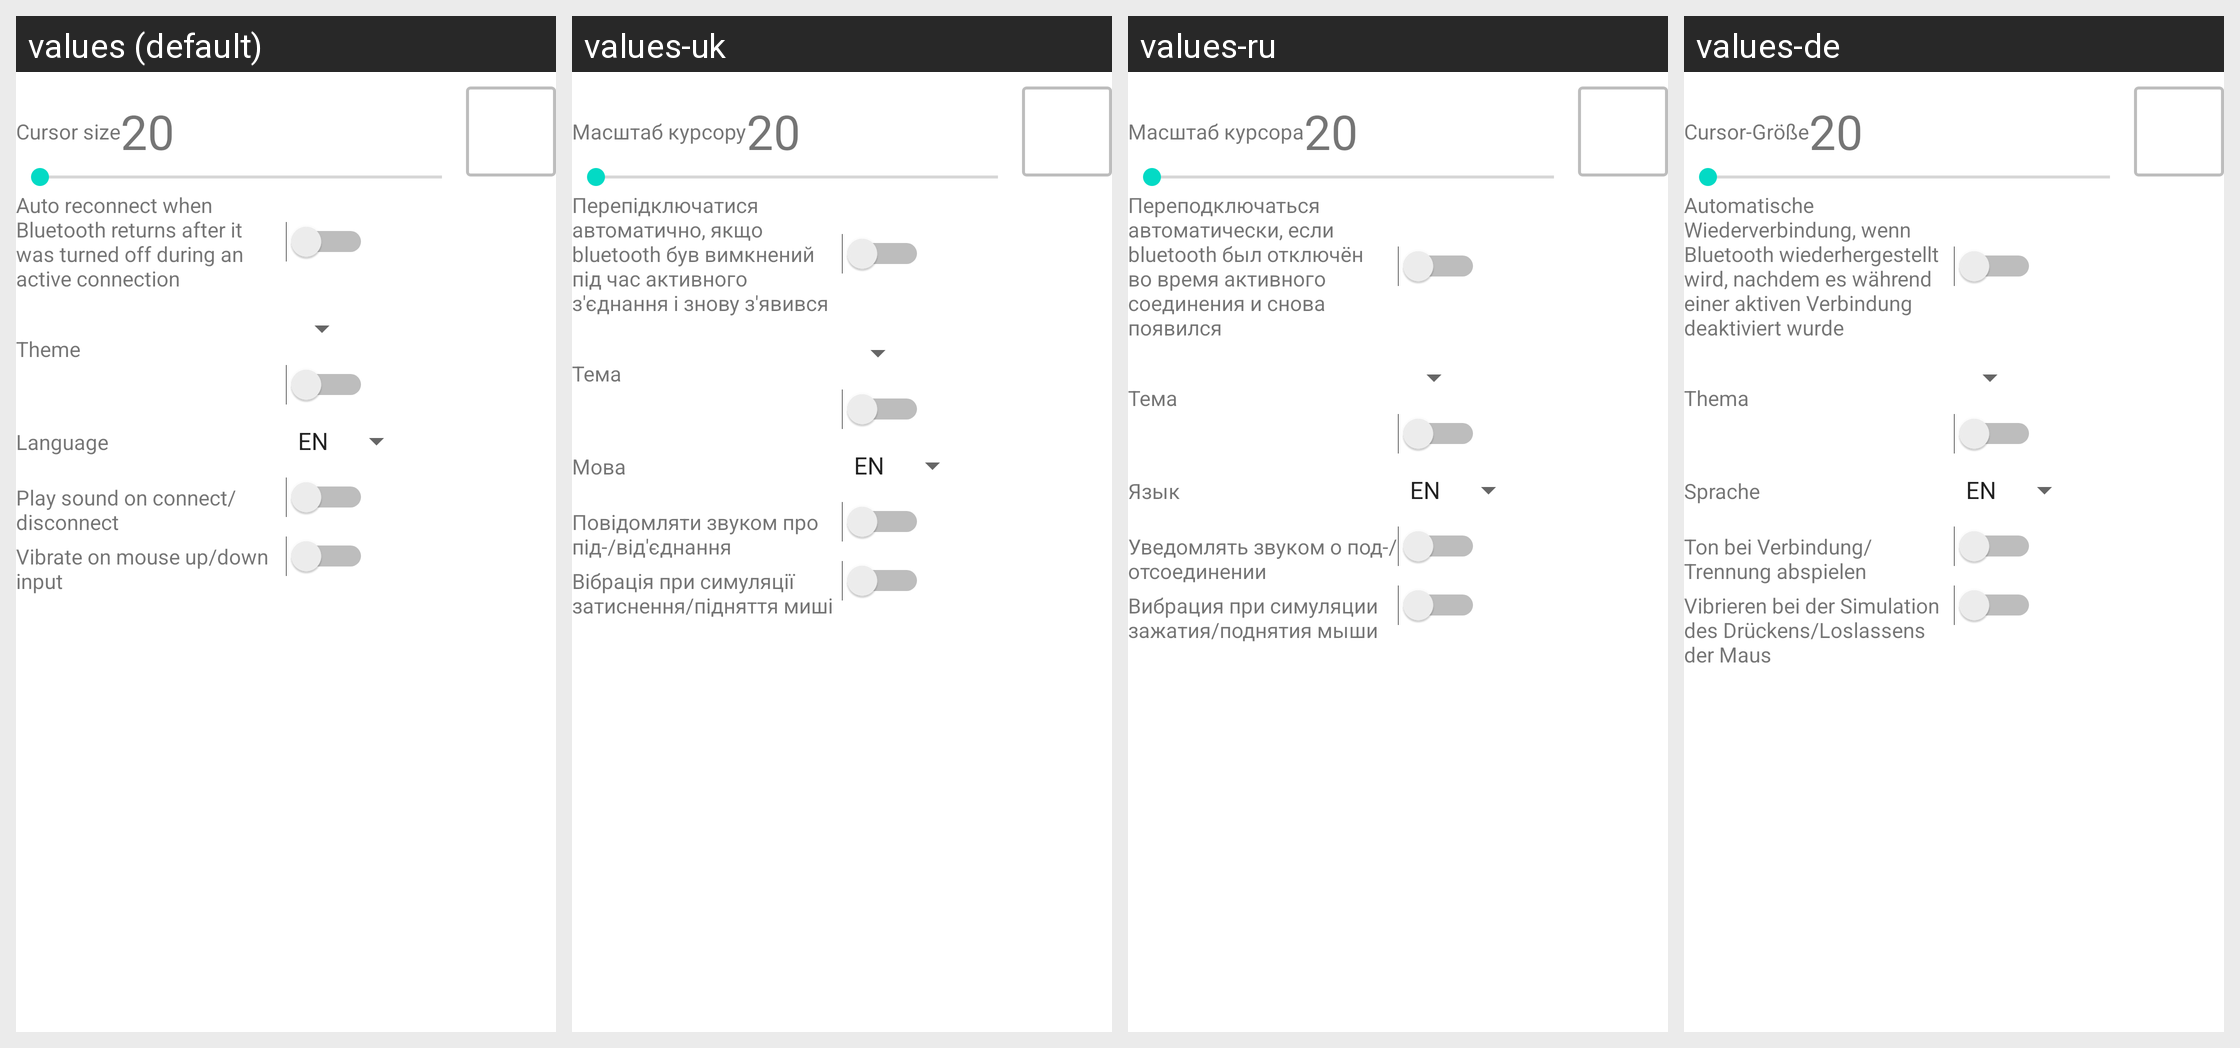

Here is an Android app screen in its default locale and in the app's own translations. Write out the translated-string differences for the strings that appear on this screen.
Android screen res/layout/fragment_settings.xml rendered under 4 locales, left to right: values (default), values-uk, values-ru, values-de. Device: Nexus 5 (rendered at 1080×1920; each locale shown at half size, 540×960, under a caption strip naming it); theme Theme.AndroidSide.
Strings drawn on this screen, with the default value and each locale's value (text and hints the layout hard-codes, and strings that could not be matched under every locale, appear in the picture but are not listed):

cursor_size_point
  values: Cursor size
  values-uk: Масштаб курсору
  values-ru: Масштаб курсора
  values-de: Cursor-Größe

reconnect_point
  values: Auto reconnect when Bluetooth returns after it was turned off during an active connection
  values-uk: Перепідключатися автоматично, якщо bluetooth був вимкнений під час активного з'єднання і знову з'явився
  values-ru: Переподключаться автоматически, если bluetooth был отключён во время активного соединения и снова появился
  values-de: Automatische Wiederverbindung, wenn Bluetooth wiederhergestellt wird, nachdem es während einer aktiven Verbindung deaktiviert wurde

lang_point
  values: Language
  values-uk: Мова
  values-ru: Язык
  values-de: Sprache

sound1_option_point
  values: Play sound on connect/disconnect
  values-uk: Повідомляти звуком про під-/від'єднання
  values-ru: Уведомлять звуком о под-/отсоединении
  values-de: Ton bei Verbindung/Trennung abspielen

sound2_option_point
  values: Vibrate on mouse up/down input
  values-uk: Вібрація при симуляції затиснення/підняття миші
  values-ru: Вибрация при симуляции зажатия/поднятия мыши
  values-de: Vibrieren bei der Simulation des Drückens/Loslassens der Maus
